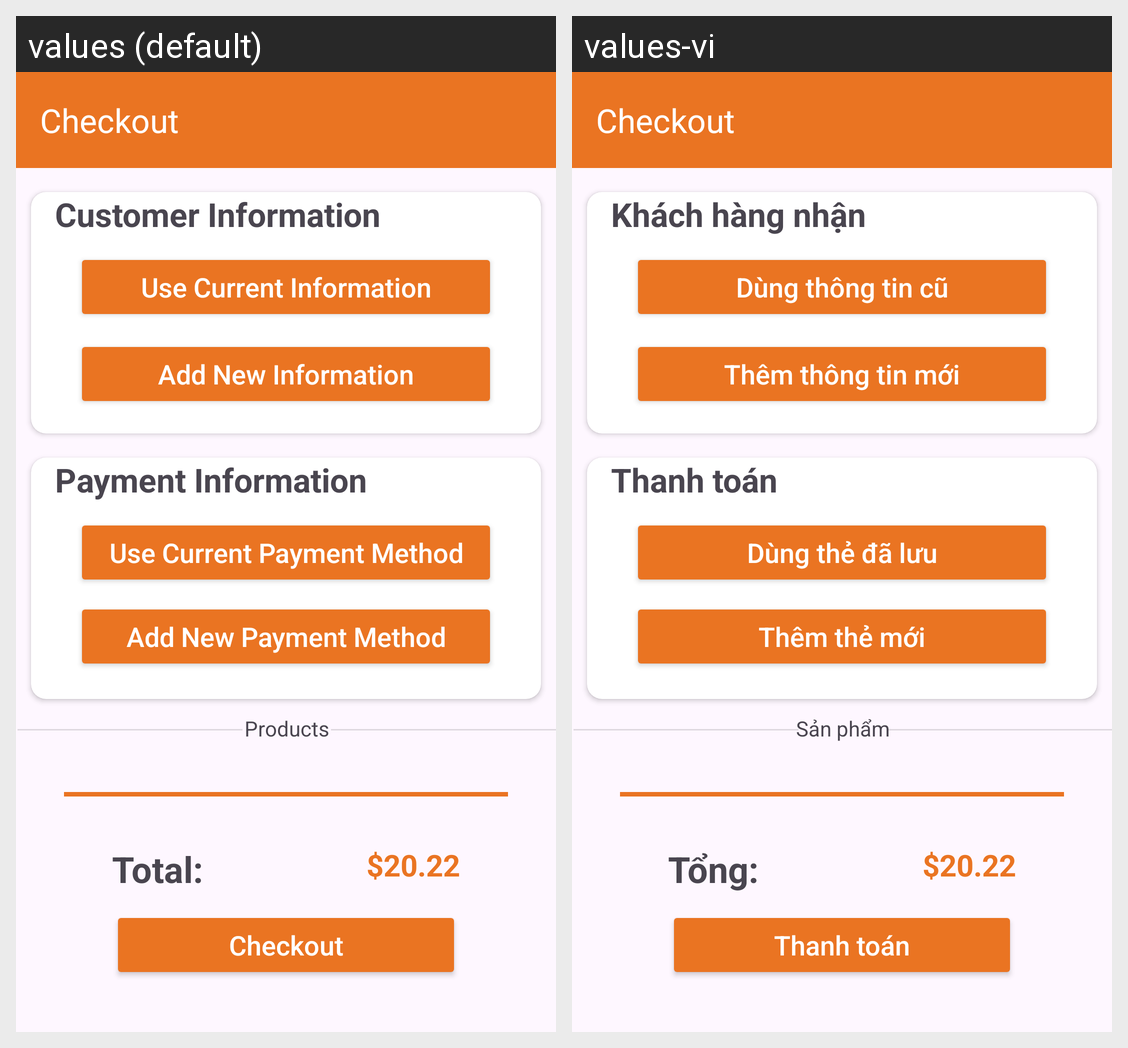

Translations of the strings shown on this Android screen, per locale in the grid:
Android screen res/layout/activity_checkout.xml rendered under 2 locales, left to right: values (default), values-vi. Device: Nexus 5 (rendered at 1080×1920; each locale shown at half size, 540×960, under a caption strip naming it); theme Theme.SShop_SneakerShop.
Strings drawn on this screen, with the default value and each locale's value (text and hints the layout hard-codes, and strings that could not be matched under every locale, appear in the picture but are not listed):

customer_information
  values: Customer Information
  values-vi: Khách hàng nhận

use_current_information
  values: Use Current Information
  values-vi: Dùng thông tin cũ

add_new_information
  values: Add New Information
  values-vi: Thêm thông tin mới

payment_information
  values: Payment Information
  values-vi: Thanh toán

use_current_payment_method
  values: Use Current Payment Method
  values-vi: Dùng thẻ đã lưu

add_new_payment_method
  values: Add New Payment Method
  values-vi: Thêm thẻ mới

products
  values: Products
  values-vi: Sản phẩm

total
  values: Total:
  values-vi: Tổng:

checkout
  values: Checkout
  values-vi: Thanh toán
